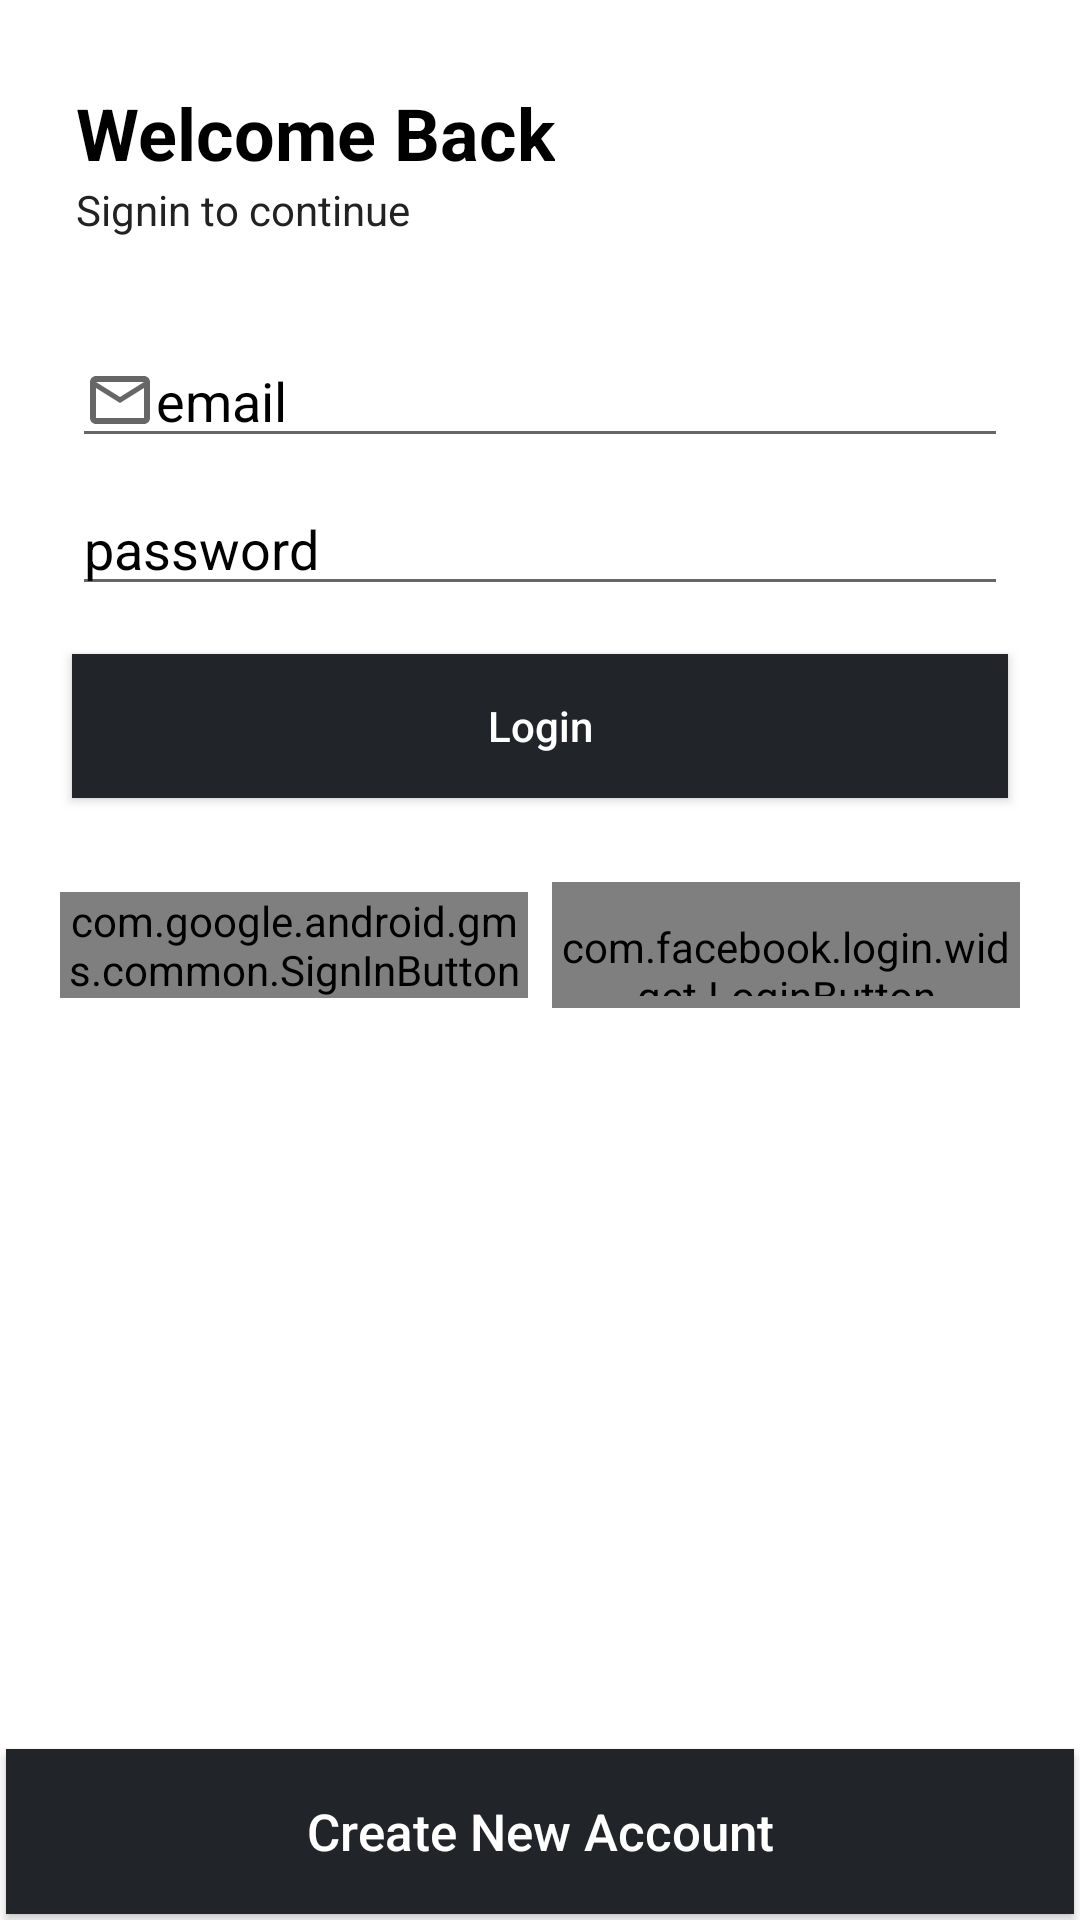

Layout XML and referenced resources for this Android screen:
<!-- AndroidManifest.xml: application theme AppTheme -->
<!-- res/layout/activity_login.xml -->
<?xml version="1.0" encoding="utf-8"?>
<androidx.constraintlayout.widget.ConstraintLayout xmlns:android="http://schemas.android.com/apk/res/android"
    xmlns:app="http://schemas.android.com/apk/res-auto"
    xmlns:tools="http://schemas.android.com/tools"
    android:id="@+id/container"
    android:layout_width="match_parent"
    android:layout_height="match_parent"
    android:background="#ffffff"
    tools:context=".AccountActivity.LoginActivity">

    <EditText
        android:id="@+id/useremail"
        android:layout_width="0dp"
        android:layout_height="wrap_content"
        android:layout_marginStart="24dp"
        android:layout_marginTop="32dp"
        android:layout_marginEnd="24dp"
        android:textColorHint="#000"
        android:drawableLeft="@drawable/ic_email"
        android:hint="@string/prompt_email"
        android:inputType="textEmailAddress"
        android:selectAllOnFocus="true"
        app:layout_constraintEnd_toEndOf="parent"
        app:layout_constraintStart_toStartOf="parent"
        app:layout_constraintTop_toBottomOf="@+id/textView10" />

    <EditText
        android:id="@+id/password"
        android:layout_width="0dp"
        android:layout_height="wrap_content"
        android:layout_marginStart="24dp"
        android:layout_marginTop="8dp"
        android:layout_marginEnd="24dp"
        android:hint="@string/prompt_password"
        android:textColorHint="#000"
        android:drawableLeft="@drawable/ic_lock"
        android:imeActionLabel="@string/action_sign_in_short"
        android:imeOptions="actionDone"
        android:inputType="textPassword"
        android:selectAllOnFocus="true"
        app:layout_constraintEnd_toEndOf="parent"
        app:layout_constraintStart_toStartOf="parent"
        app:layout_constraintTop_toBottomOf="@+id/useremail" />

    <Button
        android:id="@+id/btn_new_login"
        android:layout_width="match_parent"
        android:layout_height="wrap_content"
        android:layout_gravity="start"
        android:layout_marginStart="24dp"
        android:layout_marginTop="16dp"
        android:layout_marginEnd="24dp"
        android:background="@color/primarycolor"
        android:text="Login"
        android:textAllCaps="false"
        android:textColor="#FFFFFF"
        app:layout_constraintEnd_toEndOf="parent"
        app:layout_constraintStart_toStartOf="parent"
        app:layout_constraintTop_toBottomOf="@+id/password" />

    <Button
        android:id="@+id/btn_new_register"
        android:layout_width="match_parent"
        android:layout_height="55dp"
        android:layout_gravity="start"
        android:layout_marginStart="2dp"
        android:layout_marginEnd="2dp"
        android:layout_marginBottom="2dp"
        android:background="@color/primarycolor"
        android:clickable="true"
        android:text="Create New Account"
        android:textAllCaps="false"
        android:textColor="#FFFFFF"
        android:textSize="17sp"
        app:layout_constraintBottom_toBottomOf="parent"
        app:layout_constraintEnd_toEndOf="parent"
        app:layout_constraintHorizontal_bias="0.0"
        app:layout_constraintStart_toStartOf="parent" />

    <ProgressBar
        android:id="@+id/loading"
        android:layout_width="wrap_content"
        android:layout_height="wrap_content"
        android:layout_gravity="center"
        android:layout_marginStart="32dp"
        android:layout_marginTop="64dp"
        android:layout_marginEnd="32dp"
        android:layout_marginBottom="64dp"
        android:visibility="gone"
        app:layout_constraintBottom_toBottomOf="parent"
        app:layout_constraintEnd_toEndOf="@+id/password"
        app:layout_constraintStart_toStartOf="@+id/password"
        app:layout_constraintTop_toTopOf="parent"
        app:layout_constraintVertical_bias="0.3" />

    <TextView
        android:id="@+id/textView9"
        android:layout_width="wrap_content"
        android:layout_height="wrap_content"
        android:layout_marginTop="28dp"
        android:fontFamily="sans-serif"
        android:text="Welcome Back"
        android:textColor="#000"
        android:textSize="24sp"
        android:textStyle="bold"
        app:layout_constraintEnd_toEndOf="parent"
        app:layout_constraintHorizontal_bias="0.126"
        app:layout_constraintStart_toStartOf="parent"
        app:layout_constraintTop_toTopOf="parent" />

    <TextView
        android:id="@+id/textView10"
        android:layout_width="wrap_content"
        android:layout_height="wrap_content"
        android:textColor="#222222"
        android:text="Signin to continue"
        app:layout_constraintStart_toStartOf="@+id/textView9"
        app:layout_constraintTop_toBottomOf="@+id/textView9" />

    <androidx.constraintlayout.widget.ConstraintLayout
        android:layout_width="match_parent"
        android:layout_height="50dp"
        android:layout_marginTop="24dp"
        app:layout_constraintEnd_toEndOf="parent"
        app:layout_constraintStart_toStartOf="parent"
        app:layout_constraintTop_toBottomOf="@+id/btn_new_login">

        <LinearLayout
            android:layout_width="match_parent"
            android:layout_height="match_parent"
            android:gravity="center"
            android:orientation="horizontal"
            android:weightSum="2"
            android:layout_margin="4dp"
            app:layout_constraintBottom_toBottomOf="parent"
            app:layout_constraintEnd_toEndOf="parent"
            app:layout_constraintStart_toStartOf="parent"
            app:layout_constraintTop_toTopOf="parent">

            <com.google.android.gms.common.SignInButton
                android:id="@+id/sign_in_button"
                android:layout_width="0dp"
                android:layout_height="wrap_content"
                android:layout_marginStart="16dp"
                android:layout_weight="1"
                app:layout_constraintStart_toStartOf="parent"
                app:layout_constraintTop_toBottomOf="@+id/btn_new_login" />

            <com.facebook.login.widget.LoginButton

                android:id="@+id/login_button"
                style="@style/FacebookLoginButton"
                android:layout_width="0dp"
                android:layout_height="50dp"
                android:layout_centerHorizontal="true"
                android:layout_gravity="center_horizontal"
                android:layout_marginStart="8dp"
                android:layout_marginEnd="16dp"
                android:layout_weight="1"
                app:layout_constraintBottom_toBottomOf="@+id/sign_in_button"
                app:layout_constraintStart_toEndOf="@+id/sign_in_button"
                app:layout_constraintTop_toBottomOf="@+id/btn_new_login" />
        </LinearLayout>


    </androidx.constraintlayout.widget.ConstraintLayout>

</androidx.constraintlayout.widget.ConstraintLayout>
<!-- resources referenced by this layout -->
<resources>
  <color name="primarycolor">#212529</color>
  <!-- drawable ic_email (drawable) -->
  <vector xmlns:android="http://schemas.android.com/apk/res/android"
      android:width="24dp"
      android:height="24dp"
      android:viewportWidth="24"
      android:viewportHeight="24"
      android:tint="?attr/colorControlNormal">
    <path
        android:fillColor="#000000"
        android:pathData="M22,6c0,-1.1 -0.9,-2 -2,-2L4,4c-1.1,0 -2,0.9 -2,2v12c0,1.1 0.9,2 2,2h16c1.1,0 2,-0.9 2,-2L22,6zM20,6l-8,5 -8,-5h16zM20,18L4,18L4,8l8,5 8,-5v10z"/>
  </vector>
  <string name="action_sign_in_short">Sign in</string>
  <string name="prompt_email">email</string>
  <string name="prompt_password">password</string>
  <style name="FacebookLoginButton">
          <item name="android:textSize">12sp</item>
          <item name="android:paddingTop">12dp</item>
          <item name="android:paddingBottom">12dp</item>
          <item name="android:layout_gravity">center_horizontal</item>
      </style>
  <style name="AppTheme" parent="Theme.AppCompat.Light.NoActionBar">
          
          <item name="colorPrimary">@color/primarycolor</item>
          <item name="colorPrimaryDark">@color/primarycolor</item>
          <item name="colorAccent">@color/primarycolor</item>
      </style>
</resources>
